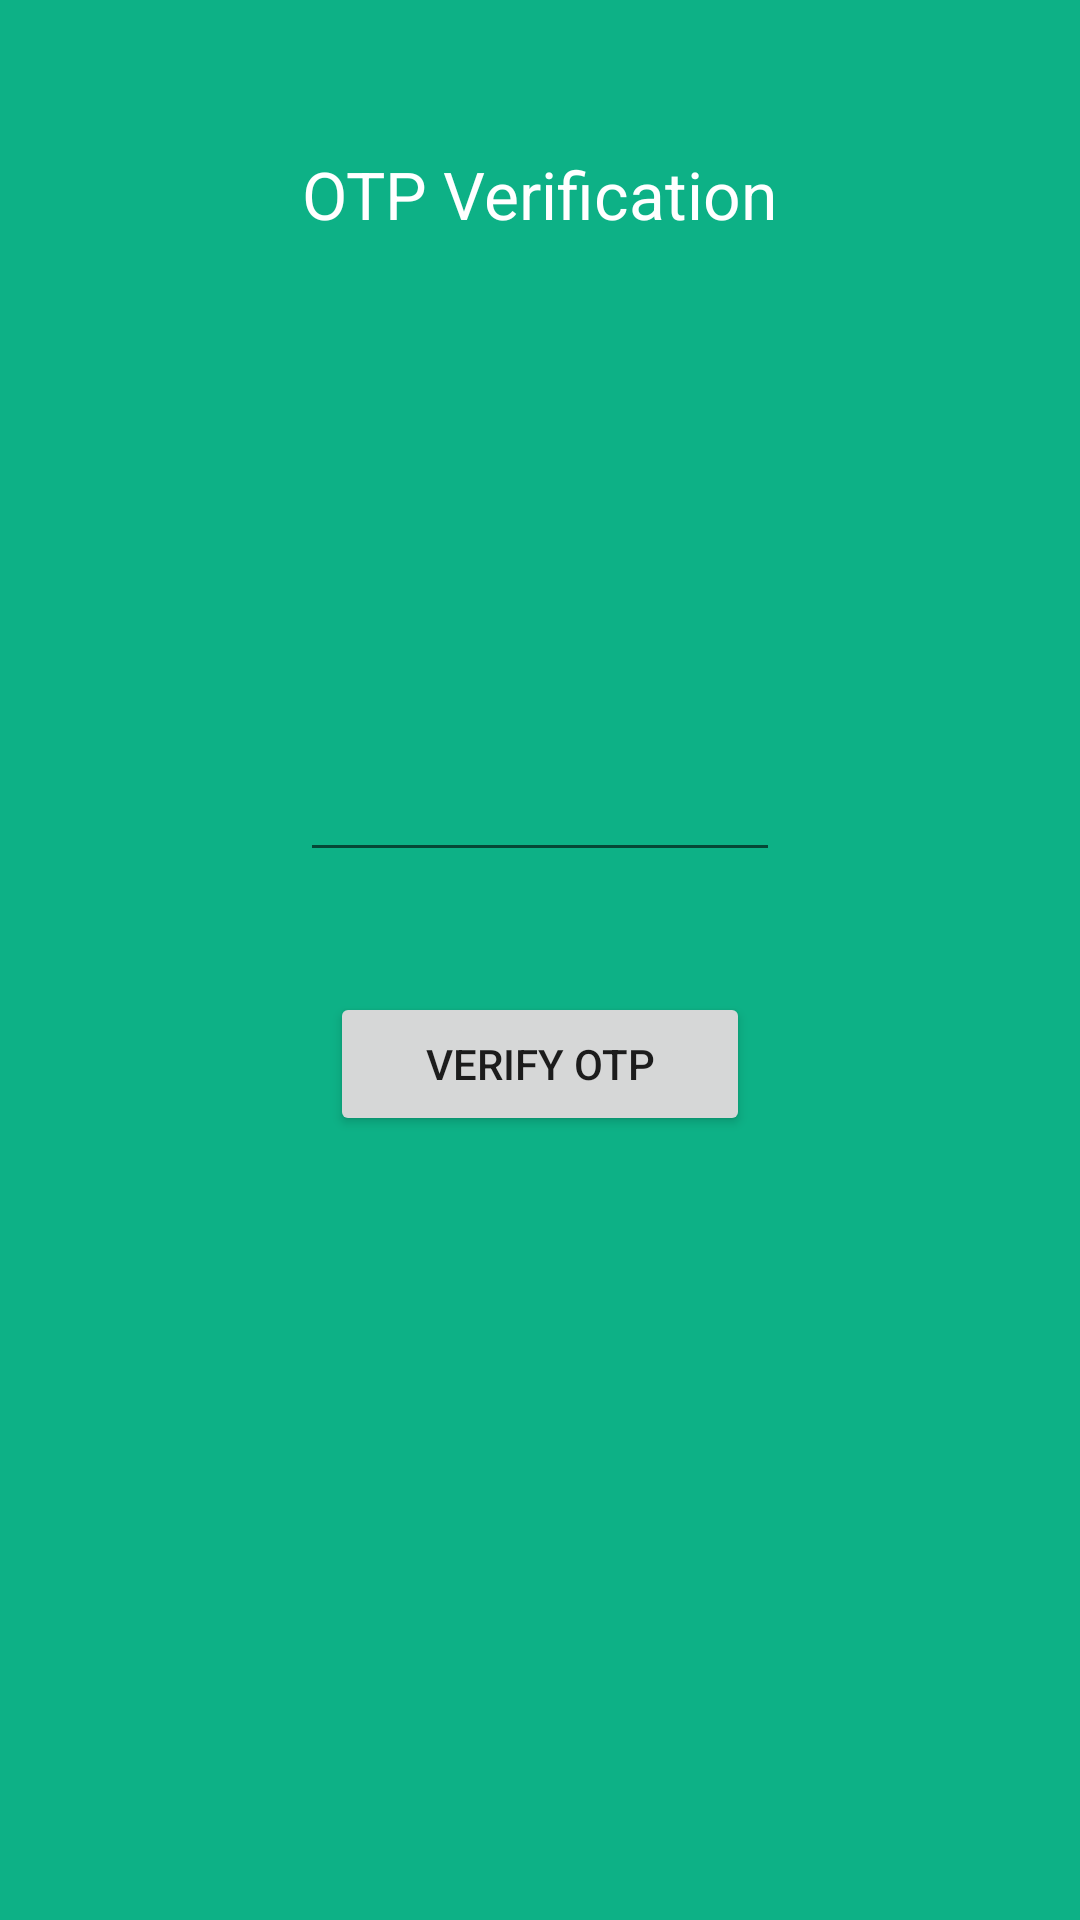

Reconstruct the res/layout file that produces this screen, plus the resources it refers to.
<!-- AndroidManifest.xml: application theme Theme.FlowerValleyAdmin -->
<!-- res/layout/activity_verify_otp.xml -->
<?xml version="1.0" encoding="utf-8"?>
<RelativeLayout xmlns:android="http://schemas.android.com/apk/res/android"
    xmlns:app="http://schemas.android.com/apk/res-auto"
    xmlns:tools="http://schemas.android.com/tools"
    android:layout_width="match_parent"
    android:layout_height="match_parent"
    android:background="@color/green_200"
    >

    <RelativeLayout
        android:id="@+id/app_bar"
        android:layout_width="match_parent"
        android:layout_height="wrap_content"
        android:layout_marginTop="50dp">




        <androidx.appcompat.widget.AppCompatTextView
            android:layout_width="wrap_content"
            android:layout_height="wrap_content"
            android:layout_centerHorizontal="true"

            android:text="OTP Verification"
            android:textColor="@color/white"
            android:textSize="22sp" />


    </RelativeLayout>

    <androidx.appcompat.widget.LinearLayoutCompat
        android:layout_width="match_parent"
        android:layout_height="match_parent"
        android:layout_below="@+id/app_bar"
        android:layout_marginTop="70dp"
        android:background="@drawable/popular_flower_top_corner"
        android:orientation="vertical">


        <androidx.appcompat.widget.AppCompatEditText
            android:id="@+id/otp_view"
            android:layout_width="match_parent"
            android:layout_height="wrap_content"
            android:layout_marginLeft="100dp"
            android:textAlignment="center"
            android:layout_marginTop="100dp"
            android:layout_marginRight="100dp" />


        <androidx.appcompat.widget.AppCompatButton
            android:id="@+id/verify_otp_btn"
            android:layout_width="match_parent"
            android:layout_height="wrap_content"

            android:layout_marginLeft="110dp"
            android:layout_marginTop="40dp"
            android:layout_marginRight="110dp"
            android:text="Verify otp" />

    </androidx.appcompat.widget.LinearLayoutCompat>








</RelativeLayout>
<!-- resources referenced by this layout -->
<resources>
  <color name="green_200">#0DB186</color>
  <color name="white">#FFFFFFFF</color>
  <style name="Theme.FlowerValleyAdmin" parent="Theme.MaterialComponents.DayNight.NoActionBar">
          
          <item name="colorPrimary">@color/green_700</item>
          <item name="colorPrimaryVariant">@color/green_200</item>
          <item name="colorOnPrimary">@color/black</item>
          
          <item name="colorSecondary">@color/green_200</item>
          <item name="colorSecondaryVariant">@color/green_200</item>
          <item name="colorOnSecondary">@color/black</item>
          
          <item name="android:statusBarColor" tools:targetApi="l">?attr/colorPrimaryVariant</item>
          
      </style>
  <color name="green_700">#00a67a</color>
  <color name="black">#FF000000</color>
</resources>
